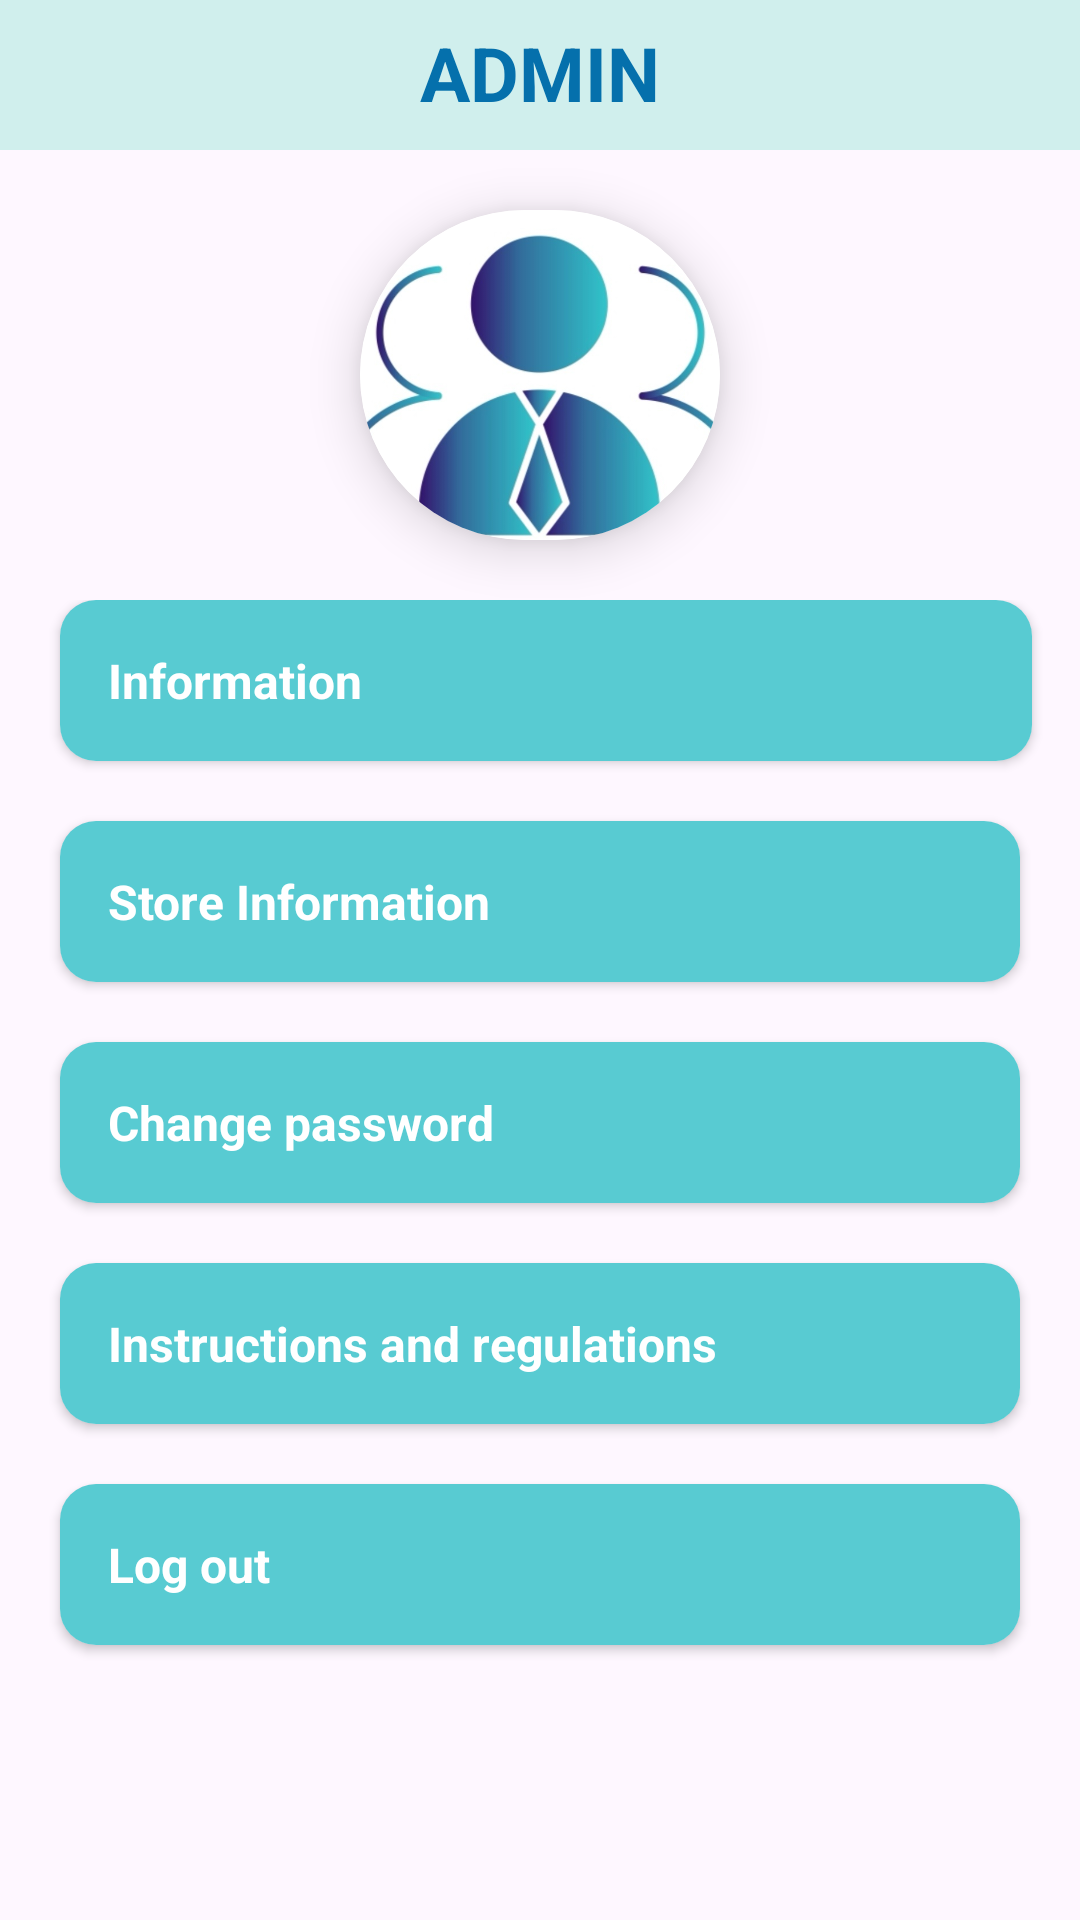

This screen was rendered from an Android layout file. Write that file and the resources it references.
<!-- AndroidManifest.xml: application theme Theme.ExpenseManagement -->
<!-- res/layout/fragment_admin.xml -->
<?xml version="1.0" encoding="utf-8"?>
<RelativeLayout xmlns:android="http://schemas.android.com/apk/res/android"
    xmlns:tools="http://schemas.android.com/tools"
    xmlns:app="http://schemas.android.com/apk/res-auto"
    android:layout_width="match_parent"
    android:layout_height="match_parent"
    android:background="@android:color/transparent"
    tools:context=".Admin.AdminFragment">

    <RelativeLayout
        android:id="@+id/header_admin"
        android:layout_width="match_parent"
        android:layout_height="50dp"
        android:background="#D0EFED">

            <TextView
                android:id="@+id/admin_text_view"
                android:layout_width="wrap_content"
                android:layout_height="match_parent"
                android:layout_centerInParent="true"
                android:layout_marginTop="15dp"
                android:text="ADMIN"
                android:textColor="#0570AC"
                android:textSize="25dp"
                android:textStyle="bold" />

        </RelativeLayout>

        <androidx.cardview.widget.CardView
            android:id="@+id/card_view"
            android:layout_width="wrap_content"
            android:layout_height="wrap_content"
            android:layout_below="@+id/header_admin"
            android:layout_centerInParent="true"
            android:layout_marginTop="20dp"
            app:cardCornerRadius="100dp"
            app:cardElevation="10dp">

            <ImageView
                android:id="@+id/profileImageView"
                android:layout_width="120dp"
                android:layout_height="110dp"
                android:scaleType="centerCrop"
                android:src="@drawable/manager" />

        </androidx.cardview.widget.CardView>

        <ScrollView
            android:layout_width="match_parent"
            android:layout_height="wrap_content"
            android:layout_below="@+id/card_view"
            android:layout_marginTop="20dp">
            <RelativeLayout
                android:layout_width="match_parent"
                android:layout_height="wrap_content"
                >

                <androidx.cardview.widget.CardView
                    android:id="@+id/information"
                    android:layout_width="match_parent"
                    android:layout_height="wrap_content"
                    android:layout_marginStart="20dp"
                    android:layout_marginEnd="16dp"
                    app:cardCornerRadius="12dp">

                    <LinearLayout
                        android:layout_width="match_parent"
                        android:layout_height="wrap_content"
                        android:background="#58CBD2"
                        android:padding="16dp">

                        <TextView
                            android:id="@+id/info_text"
                            android:layout_width="wrap_content"
                            android:layout_height="wrap_content"
                            android:text="Information"
                            android:textColor="#FFFFFF"
                            android:textSize="16sp"
                            android:textStyle="bold" />
                    </LinearLayout>

                    <ImageView
                        android:layout_width="wrap_content"
                        android:layout_height="wrap_content"
                        android:layout_gravity="end|center"
                        android:layout_marginEnd="15dp"
                        android:background="@drawable/arrow_right" />
                </androidx.cardview.widget.CardView>

                <androidx.cardview.widget.CardView
                    android:id="@+id/information_store"
                    android:layout_width="match_parent"
                    android:layout_height="wrap_content"
                    android:layout_below="@+id/information"
                    android:layout_marginStart="20dp"
                    android:layout_marginTop="20dp"
                    android:layout_marginEnd="20dp"
                    app:cardCornerRadius="12dp">

                    <LinearLayout
                        android:layout_width="match_parent"
                        android:layout_height="wrap_content"
                        android:background="#58CBD2"
                        android:padding="16dp">

                        <TextView
                            android:layout_width="wrap_content"
                            android:layout_height="wrap_content"
                            android:text="Store Information"
                            android:textColor="#FFFFFF"
                            android:textSize="16sp"
                            android:textStyle="bold" />
                    </LinearLayout>

                    <ImageView
                        android:id="@+id/arrow_right_store"
                        android:layout_width="wrap_content"
                        android:layout_height="wrap_content"
                        android:layout_gravity="end|center"
                        android:layout_marginEnd="15dp"
                        android:background="@drawable/arrow_right" />
                </androidx.cardview.widget.CardView>

                <androidx.cardview.widget.CardView
                    android:id="@+id/change_password"
                    android:layout_width="match_parent"
                    android:layout_height="wrap_content"
                    android:layout_below="@+id/information_store"
                    android:layout_marginStart="20dp"
                    android:layout_marginTop="20dp"
                    android:layout_marginEnd="20dp"
                    app:cardCornerRadius="12dp">

                    <LinearLayout
                        android:layout_width="match_parent"
                        android:layout_height="wrap_content"
                        android:background="#58CBD2"
                        android:padding="16dp">

                        <TextView
                            android:layout_width="wrap_content"
                            android:layout_height="wrap_content"
                            android:text="Change password"
                            android:textColor="#FFFFFF"
                            android:textSize="16sp"
                            android:textStyle="bold" />
                    </LinearLayout>

                    <ImageView
                        android:id="@+id/arrow_right_change_pass"
                        android:layout_width="wrap_content"
                        android:layout_height="wrap_content"
                        android:layout_gravity="end|center"
                        android:layout_marginEnd="15dp"
                        android:background="@drawable/arrow_right" />
                </androidx.cardview.widget.CardView>

                <androidx.cardview.widget.CardView
                    android:id="@+id/ins_and_regu"
                    android:layout_width="match_parent"
                    android:layout_height="wrap_content"
                    android:layout_below="@+id/change_password"
                    android:layout_marginStart="20dp"
                    android:layout_marginTop="20dp"
                    android:layout_marginEnd="20dp"
                    app:cardCornerRadius="12dp">

                    <LinearLayout
                        android:layout_width="match_parent"
                        android:layout_height="wrap_content"
                        android:background="#58CBD2"
                        android:padding="16dp">

                        <TextView
                            android:layout_width="wrap_content"
                            android:layout_height="wrap_content"
                            android:text="Instructions and regulations"
                            android:textColor="#FFFFFF"
                            android:textSize="16sp"
                            android:textStyle="bold" />
                    </LinearLayout>

                    <ImageView
                        android:id="@+id/arrow_right_ins_and_regu"
                        android:layout_width="wrap_content"
                        android:layout_height="wrap_content"
                        android:layout_gravity="end|center"
                        android:layout_marginEnd="15dp"
                        android:background="@drawable/arrow_right" />
                </androidx.cardview.widget.CardView>

                <androidx.cardview.widget.CardView
                    android:id="@+id/log_out"
                    android:layout_width="match_parent"
                    android:layout_height="wrap_content"
                    android:layout_below="@+id/ins_and_regu"
                    android:layout_marginStart="20dp"
                    android:layout_marginTop="20dp"
                    android:layout_marginEnd="20dp"
                    app:cardCornerRadius="12dp">

                    <LinearLayout
                        android:layout_width="match_parent"
                        android:layout_height="wrap_content"
                        android:background="#58CBD2"
                        android:padding="16dp">

                        <TextView
                            android:layout_width="wrap_content"
                            android:layout_height="wrap_content"
                            android:text="Log out"
                            android:textColor="#FFFFFF"
                            android:textSize="16sp"
                            android:textStyle="bold" />
                    </LinearLayout>

                    <ImageView
                        android:layout_width="wrap_content"
                        android:layout_height="wrap_content"
                        android:layout_gravity="end|center"
                        android:layout_marginEnd="15dp"
                        android:background="@drawable/baseline_logout_24" />
                </androidx.cardview.widget.CardView>

                <androidx.cardview.widget.CardView
                    android:layout_width="match_parent"
                    android:layout_height="wrap_content"
                    android:layout_below="@+id/log_out"
                    android:layout_marginTop="20dp">
                </androidx.cardview.widget.CardView>

            </RelativeLayout>
        </ScrollView>

</RelativeLayout>
<!-- resources referenced by this layout -->
<resources>
  <!-- drawable manager: jpg bitmap (drawable, 58115 bytes) -->
  <style name="Theme.ExpenseManagement" parent="Base.Theme.ExpenseManagement" />
  <style name="Base.Theme.ExpenseManagement" parent="Theme.Material3.DayNight.NoActionBar">
          
          
          <item name="colorPrimary">@color/lightblue</item>
          <item name="colorPrimaryVariant">@color/lightblue</item>
          <item name="colorOnPrimary">@color/white</item>
  
          <item name="colorSecondary">@color/tear_200</item>
          <item name="colorSecondaryVariant">@color/tear_700</item>
          <item name="colorOnSecondary">@color/black</item>
  
          <item name="android:statusBarColor">?attr/colorPrimaryVariant</item>
      </style>
  <color name="lightblue">#77C1CA</color>
  <color name="white">#FFFFFFFF</color>
  <color name="tear_200">#FF03DAC5</color>
  <color name="tear_700">#FF018786</color>
  <color name="black">#FF000000</color>
</resources>
